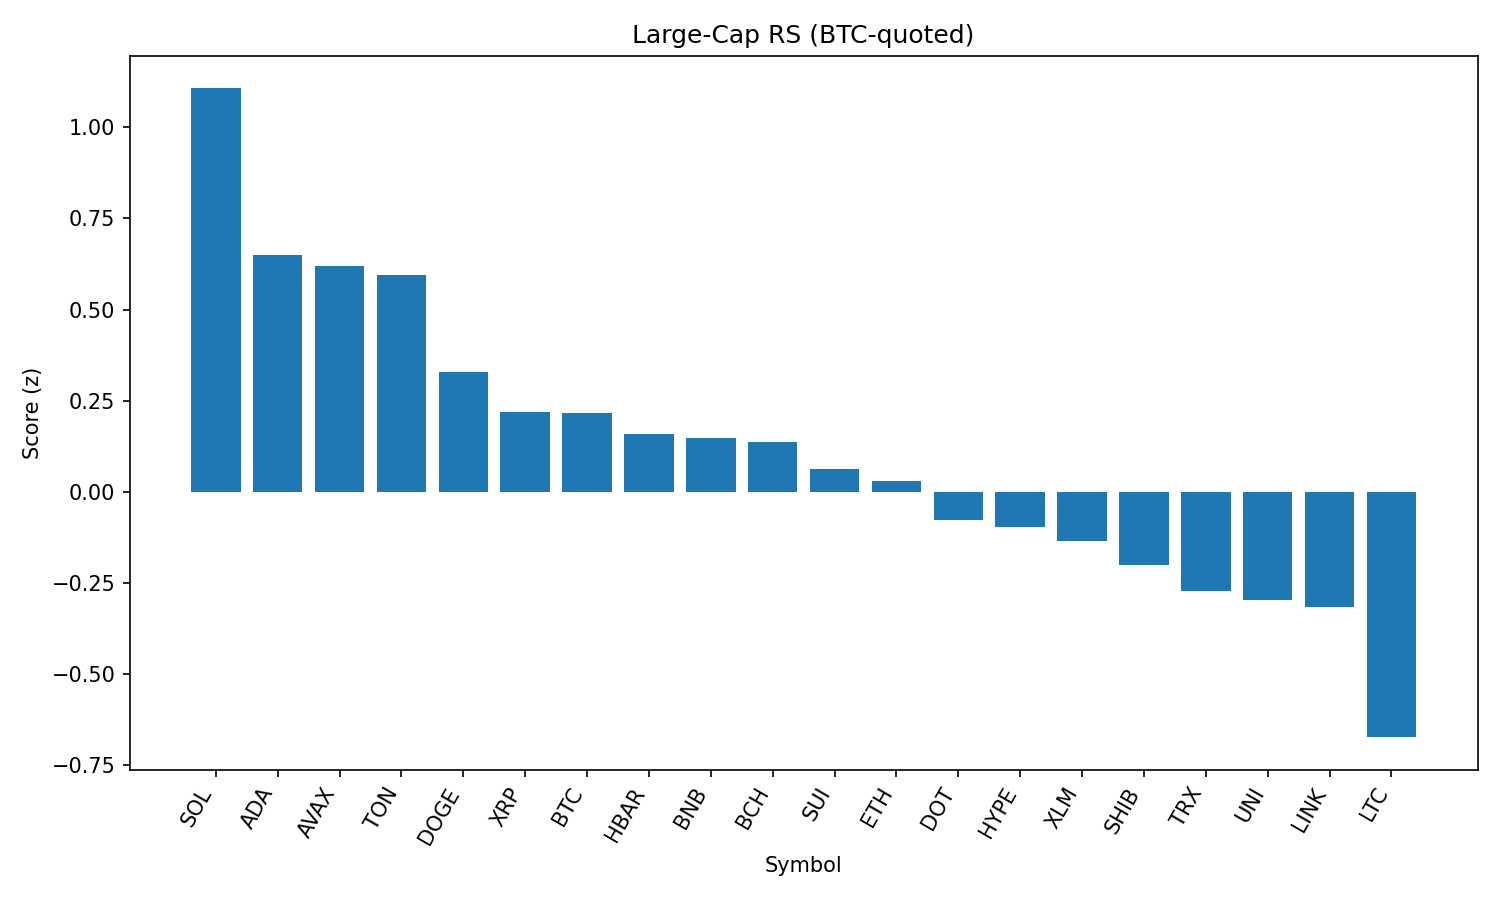

The file beside this chart, header and first rows:
rank, name, symbol, price_btc, price_usd, pct_1h_btc, pct_24h_btc, pct_7d_btc, market_cap_rank, market_cap_usd, volume_usd, score
1, Solana, SOL, 0.001873, 203.2, 0.3822, 2.023, 5.323, 6, 109796000379, 4764646160, 1.107
2, Cardano, ADA, 7.59e-06, 0.8234, 0.1788, 1.595, -2.821, 11, 29985714019, 948619063, 0.6485
3, Avalanche, AVAX, 0.0002214, 24.01, 0.1012, 2.048, 1.131, 22, 10127598109, 273199779, 0.6186
4, Toncoin, TON, 2.906e-05, 3.15, 0.2027, 0.8031, 0.2564, 28, 8093574424, 90556043, 0.5941
5, Dogecoin, DOGE, 2.01e-06, 0.2177, -0.02909, 1.499, -0.05999, 9, 32800064488, 946389455, 0.3295
6, XRP, XRP, 2.594e-05, 2.81, -0.03685, 0.8253, -1.308, 4, 167220008564, 2988801094, 0.2204
7, Bitcoin, BTC, 1.0, 108451, 0.0, 0.0, 0.0, 1, 2159757718699, 23233066860, 0.2156
8, Hedera, HBAR, 2.06e-06, 0.2237, -0.04716, 0.7251, -3.958, 25, 9483905032, 120613500, 0.1583
9, BNB, BNB, 0.007937, 860.7, -0.09895, 0.7092, 5.29, 5, 119850518825, 698403856, 0.1478
10, Bitcoin Cash, BCH, 0.005049, 547.6, -0.2292, 2.532, -2.851, 21, 10896114967, 183311292, 0.1372
11, Sui, SUI, 3.04e-05, 3.3, -0.1461, 1.145, -4.002, 19, 11571067637, 528988488, 0.06357
12, Ethereum, ETH, 0.04114, 4462, -0.3398, 2.513, -0.754, 2, 539200507185, 19891419340, 0.03093
13, Polkadot, DOT, 3.503e-05, 3.8, -0.2772, 1.427, -0.6468, 35, 5783497410, 202804662, -0.078
14, Hyperliquid, HYPE, 0.0004091, 44.37, -0.3707, 1.898, 7.48, 18, 12017914659, 204288624, -0.09561
15, Stellar, XLM, 3.3e-06, 0.3584, -0.2944, 1.552, -6.821, 20, 11238269715, 147647131, -0.1347
16, Shiba Inu, SHIB, 1.13949e-10, 1.236e-05, -0.2775, 0.4472, 1.585, 30, 7283347929, 120627096, -0.2004
17, TRON, TRX, 3.16e-06, 0.3428, -0.3965, 1.378, -0.8753, 10, 32457066952, 434253342, -0.2731
18, Uniswap, UNI, 9.032e-05, 9.8, -0.3876, 1.391, -5.746, 34, 5884123097, 193497395, -0.2956
19, Chainlink, LINK, 0.0002191, 23.76, -0.5645, 2.997, -2.223, 13, 16110046081, 713730352, -0.3168
20, Litecoin, LTC, 0.001019, 110.5, -0.5944, 0.8129, -1.949, 27, 8429254037, 325452343, -0.6729
21, Cronos, CRO, 2.64e-06, 0.2865, -1.11, -9.664, 89.79, 24, 9618760875, 355247298, -2.264
